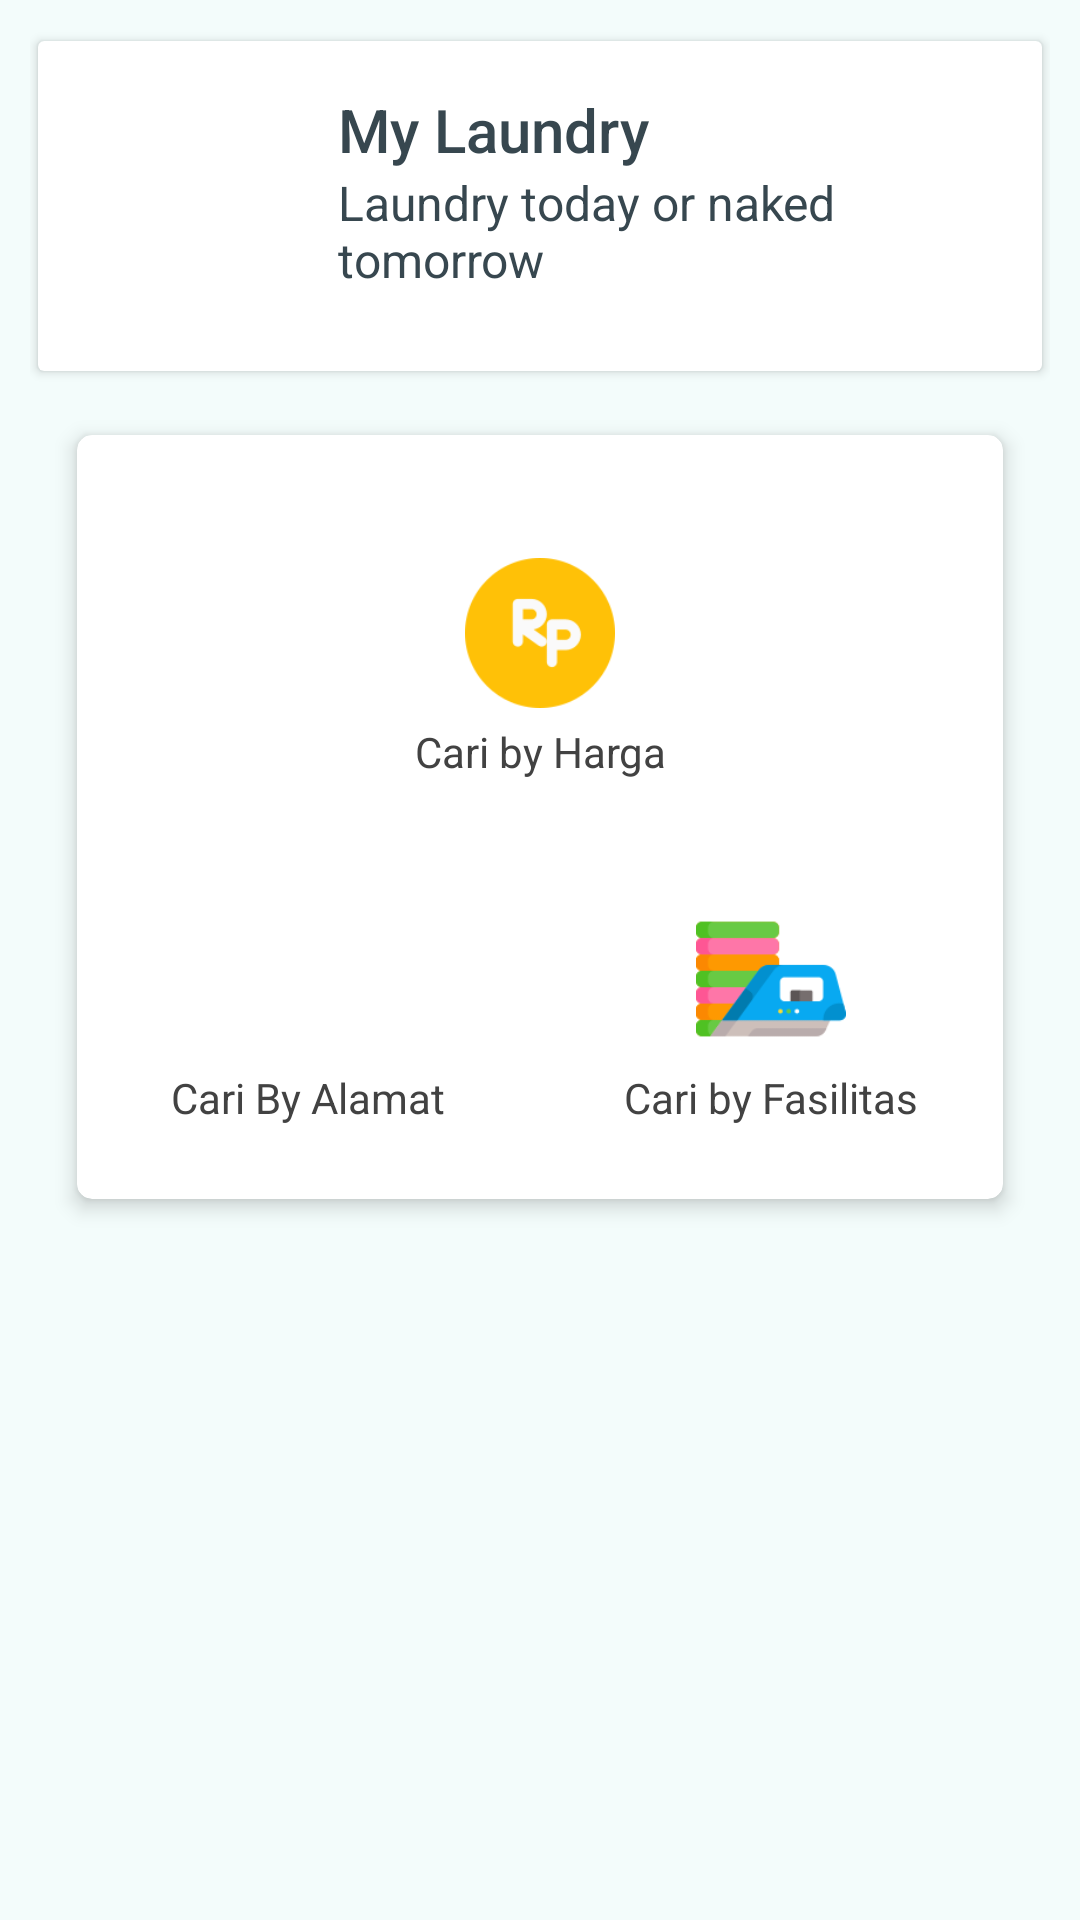

This screen was rendered from an Android layout file. Write that file and the resources it references.
<!-- AndroidManifest.xml: application theme AppTheme -->
<!-- res/layout/fragment_home.xml -->
<?xml version="1.0" encoding="utf-8"?>
<LinearLayout
    xmlns:android="http://schemas.android.com/apk/res/android"
    xmlns:card_view="http://schemas.android.com/apk/res-auto"
    xmlns:app="http://schemas.android.com/apk/res-auto"
    xmlns:tools="http://schemas.android.com/tools"
    android:layout_width="match_parent"
    android:layout_height="match_parent"
    android:background="@color/colorBg"
    android:orientation="vertical">

    <android.support.v4.widget.NestedScrollView
        android:id="@+id/nested_scroll_view"
        android:layout_width="match_parent"
        android:layout_height="match_parent"
        android:scrollbars="none"
        android:scrollingCache="true">

        <LinearLayout
            android:layout_width="match_parent"
            android:layout_height="wrap_content"
            android:orientation="vertical"
            android:padding="@dimen/spacing_middle">

            <android.support.v7.widget.CardView
                android:layout_width="match_parent"
                android:layout_height="wrap_content"
                app:cardCornerRadius="2dp"
                app:cardElevation="2dp"
                app:cardUseCompatPadding="true">

                <LinearLayout
                    android:layout_width="match_parent"
                    android:layout_height="wrap_content"
                    android:orientation="vertical"
                    android:paddingBottom="@dimen/spacing_middle">

                    <LinearLayout
                        android:layout_width="match_parent"
                        android:layout_height="wrap_content"
                        android:layout_marginBottom="@dimen/spacing_middle"
                        android:layout_marginTop="@dimen/spacing_middle"
                        android:gravity="center_vertical"
                        android:minHeight="@dimen/spacing_xxlarge"
                        android:orientation="horizontal"
                        android:paddingLeft="@dimen/spacing_medium"
                        android:paddingRight="@dimen/spacing_medium">



                        <RelativeLayout
                            android:layout_width="wrap_content"
                            android:layout_height="wrap_content">


                            <ImageView
                                android:layout_width="80dp"
                                android:layout_height="80dp"
                                android:src="@drawable/laundry_logo"
                                />

                        </RelativeLayout>

                        <View
                            android:layout_width="@dimen/spacing_large"
                            android:layout_height="wrap_content" />


                        <LinearLayout
                            android:layout_width="match_parent"
                            android:layout_height="wrap_content"
                            android:orientation="vertical">

                            <TextView
                                android:layout_width="wrap_content"
                                android:layout_height="wrap_content"
                                android:text="My Laundry"
                                android:id="@+id/tvNamaPerawat"
                                android:textAppearance="@style/TextAppearance.AppCompat.Title"
                                android:textColor="@color/grey_80" />

                            <TextView
                                android:layout_width="wrap_content"
                                android:layout_height="wrap_content"
                                android:text="Laundry today or naked tomorrow"
                                android:textAppearance="@style/TextAppearance.AppCompat.Subhead"
                                android:textColor="@color/grey_80" />


                        </LinearLayout>


                    </LinearLayout>




                </LinearLayout>

            </android.support.v7.widget.CardView>

            <View
                android:layout_width="0dp"
                android:layout_height="@dimen/spacing_middle" />

            <android.support.v7.widget.CardView
                android:layout_width="match_parent"
                android:layout_height="270dp"
                android:layout_marginStart="10dp"
                android:layout_marginEnd="10dp"
                android:focusable="true"
                android:foreground="?android:attr/selectableItemBackground"
                card_view:cardBackgroundColor="@color/white"
                card_view:cardCornerRadius="5dp"
                card_view:cardElevation="4dp"
                card_view:cardUseCompatPadding="true">

                <LinearLayout
                    android:layout_width="match_parent"
                    android:layout_height="wrap_content"
                    android:orientation="vertical">

                    <LinearLayout
                        android:layout_width="match_parent"
                        android:layout_height="135dp"
                        android:baselineAligned="false"
                        android:orientation="horizontal">


                        <RelativeLayout
                            android:id="@+id/rlHarga"
                            android:layout_width="match_parent"
                            android:layout_height="match_parent"
                            android:layout_weight="1">

                            <ImageView
                                android:layout_width="50dp"
                                android:layout_height="50dp"
                                android:layout_above="@+id/tvBarang"
                                android:layout_centerHorizontal="true"
                                android:layout_marginBottom="5dp"
                                android:src="@drawable/rupiah" />

                            <TextView
                                android:id="@+id/tvBarang"
                                android:layout_width="match_parent"
                                android:layout_height="wrap_content"
                                android:layout_alignParentBottom="true"
                                android:layout_marginBottom="20dp"
                                android:text="Cari by Harga"
                                android:textAlignment="center"
                                android:textColor="@color/grey_800"
                                android:textSize="14sp" />

                        </RelativeLayout>



                    </LinearLayout>

                    <LinearLayout
                        android:layout_width="match_parent"
                        android:layout_height="135dp"
                        android:layout_marginTop="-20dp"
                        android:baselineAligned="false"
                        android:orientation="horizontal">

                        <RelativeLayout
                            android:id="@+id/rlAlamat"
                            android:layout_width="match_parent"
                            android:layout_height="match_parent"
                            android:layout_weight="1">

                            <ImageView
                                android:layout_width="50dp"
                                android:layout_height="50dp"
                                android:layout_above="@+id/tvTanyaAdmin"
                                android:layout_centerHorizontal="true"
                                android:layout_marginBottom="5dp"
                                card_view:srcCompat="@drawable/place" />

                            <TextView
                                android:id="@+id/tvTanyaAdmin"
                                android:layout_width="match_parent"
                                android:layout_height="wrap_content"
                                android:layout_alignParentBottom="true"
                                android:layout_marginBottom="20dp"
                                android:text="Cari By Alamat"
                                android:textAlignment="center"
                                android:textColor="@color/grey_800"
                                android:textSize="14sp" />

                        </RelativeLayout>

                        <RelativeLayout
                            android:id="@+id/rlFasilitas"
                            android:layout_width="match_parent"
                            android:layout_height="match_parent"
                            android:layout_weight="1">

                            <ImageView
                                android:layout_width="50dp"
                                android:layout_height="50dp"
                                android:layout_above="@+id/tvPesanOjek"
                                android:layout_centerHorizontal="true"
                                android:layout_marginBottom="5dp"
                                android:src="@drawable/iron" />

                            <TextView
                                android:id="@+id/tvPesanOjek"
                                android:layout_width="match_parent"
                                android:layout_height="wrap_content"
                                android:layout_alignParentBottom="true"
                                android:layout_marginBottom="20dp"
                                android:text="Cari by Fasilitas"
                                android:textAlignment="center"
                                android:textColor="@color/grey_800"
                                android:textSize="14sp" />

                        </RelativeLayout>


                    </LinearLayout>

                </LinearLayout>

            </android.support.v7.widget.CardView>

            <View
                android:layout_width="0dp"
                android:layout_height="@dimen/spacing_middle" />




        </LinearLayout>

    </android.support.v4.widget.NestedScrollView>

</LinearLayout>
<!-- resources referenced by this layout -->
<resources>
  <color name="colorBg">#f3fcfb</color>
  <color name="grey_80">#37474F</color>
  <color name="grey_800">#424242</color>
  <color name="white">#FFFFFF</color>
  <dimen name="spacing_large">15dp</dimen>
  <dimen name="spacing_medium">5dp</dimen>
  <dimen name="spacing_middle">10dp</dimen>
  <dimen name="spacing_xxlarge">50dp</dimen>
  <!-- drawable iron: png bitmap (drawable, 4347 bytes) -->
  <!-- drawable place: png bitmap (drawable, 20402 bytes) -->
  <!-- drawable rupiah: png bitmap (drawable, 4104 bytes) -->
  <style name="AppTheme" parent="Theme.AppCompat.Light.DarkActionBar">
          
          <item name="colorPrimary">@color/colorPrimary</item>
          <item name="colorPrimaryDark">@color/colorPrimaryDark</item>
          <item name="colorAccent">@color/colorAccent</item>
      </style>
  <color name="colorPrimary">#7edee7</color>
  <color name="colorPrimaryDark">#43777a</color>
  <color name="colorAccent">#D81B60</color>
</resources>
